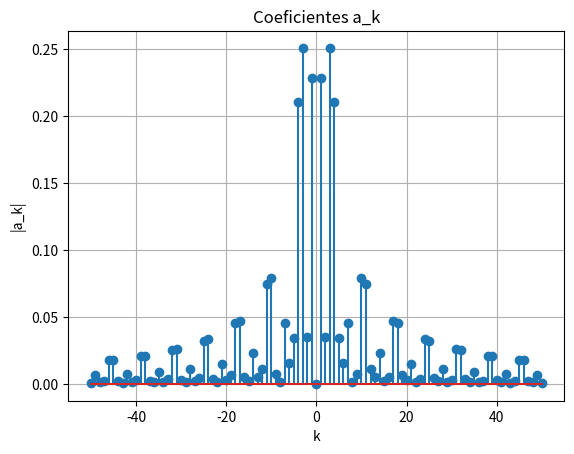

Source code (Python):
import numpy as np
from matplotlib import pyplot as plt

# Definir parâmetros
T = 7
omega_0 = 2 * np.pi / T  # Período do sinal

def a_k(k, omega_0):
    if k == 0:
        return 0
    else:
        return (2 / (k * omega_0 * 7 * 1j)) * (
            -1
            + np.cos(k * omega_0)
            - np.cos(2 * k * omega_0)
            + np.sin(k * omega_0) / (k * omega_0)
        )
        
# Calcular os 50 primeiros coeficientes a_k
k_values = np.arange(-50, 51)
a_k_values = [a_k(k, omega_0) for k in k_values]

# Plotar os coeficientes
plt.stem(k_values, np.abs(a_k_values))
plt.xlabel('k')
plt.ylabel('|a_k|')
plt.title('Coeficientes a_k')
plt.grid(True)
plt.show()